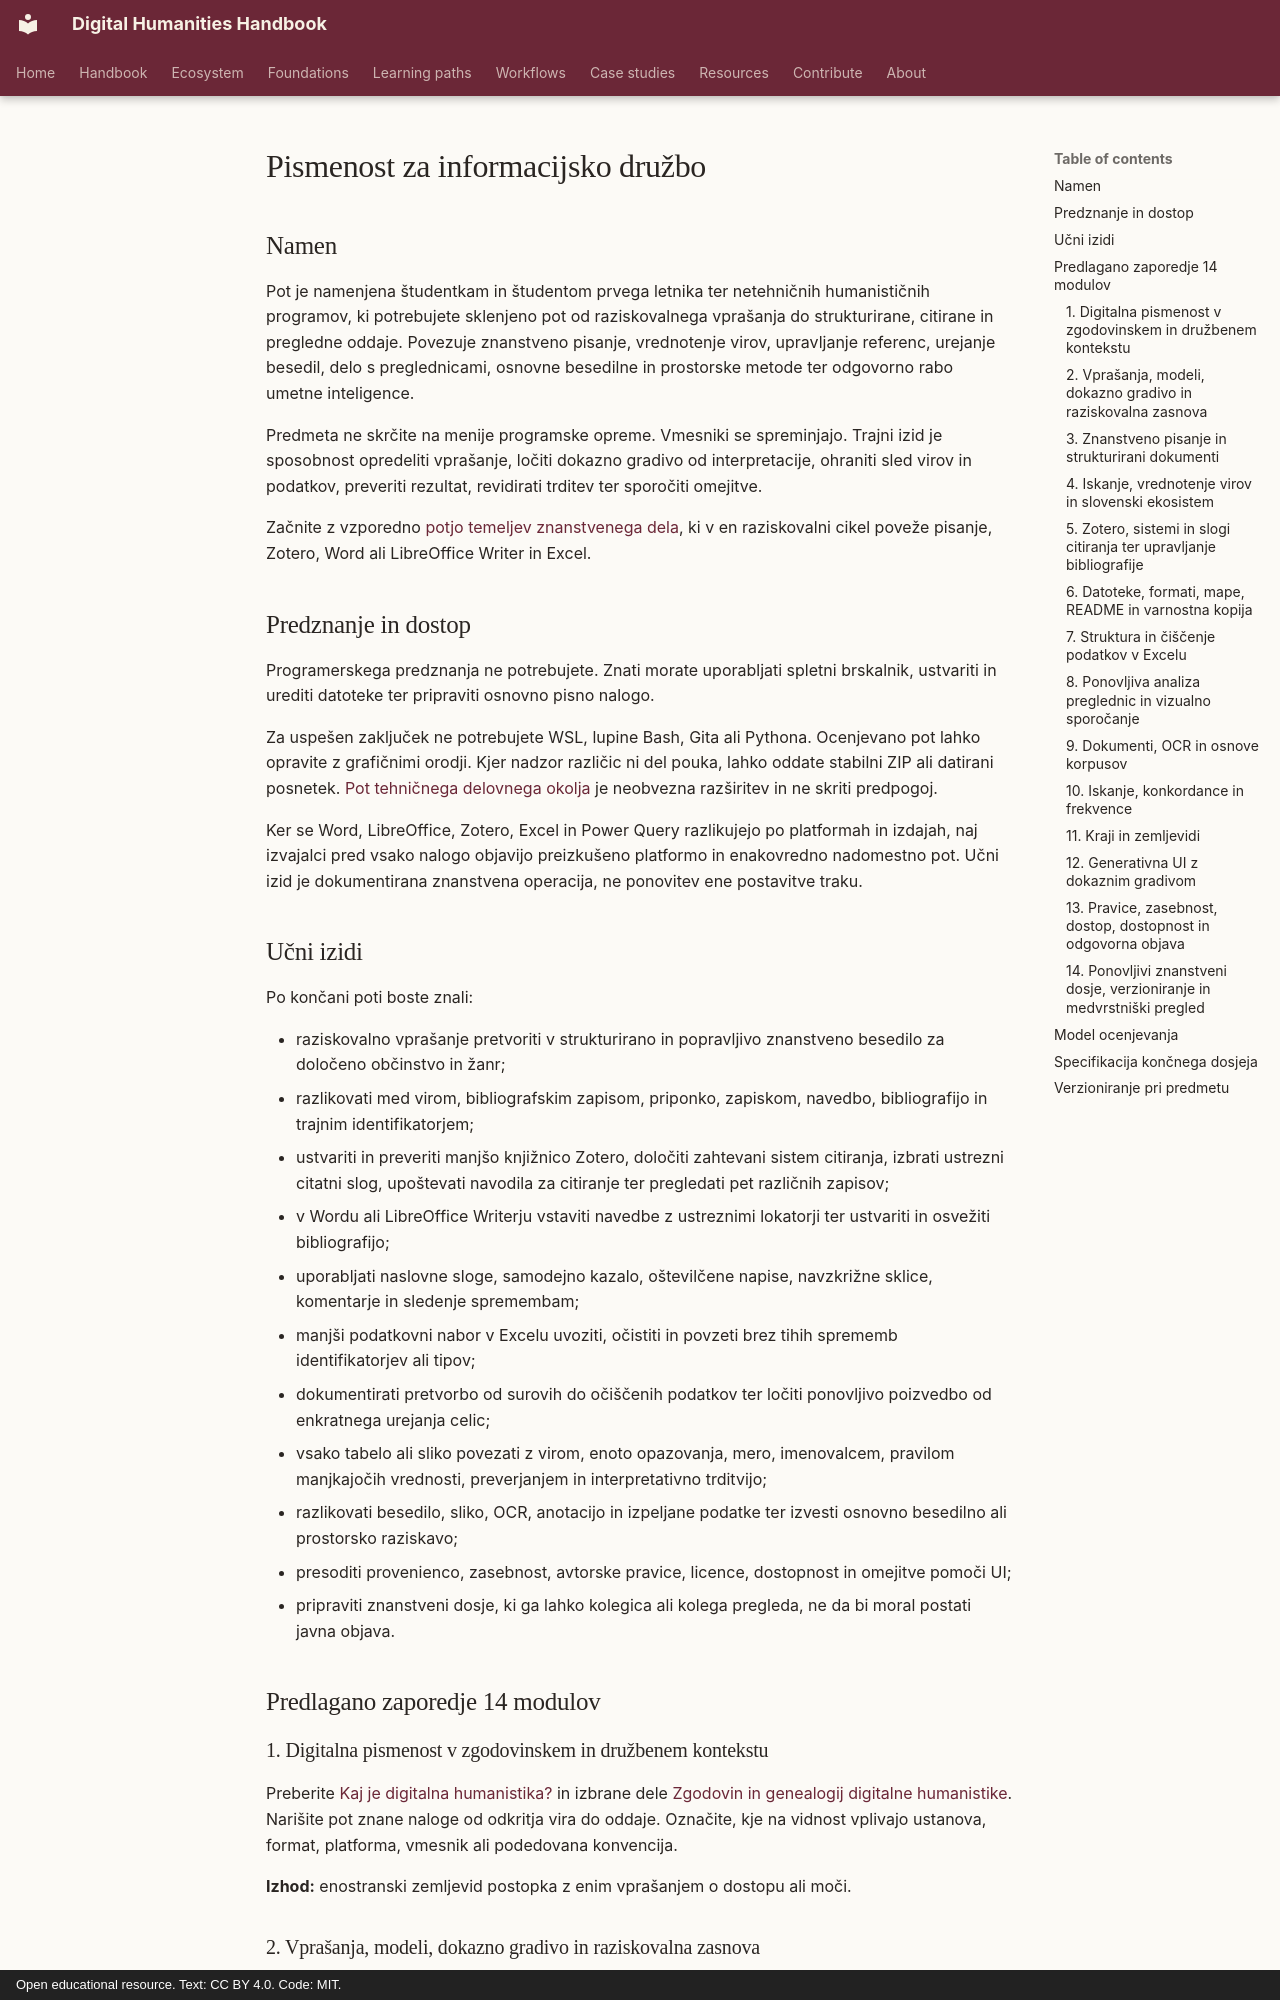

repository: damjan-popic/digital-humanities-handbook · page: sl/learning-paths/pismenost-za-informacijsko-druzbo/index.html · generator: mkdocs · copyright: Open educational resource. Text: CC BY 4.0. Code: MIT.

---
title: "Pismenost za informacijsko družbo"
description: "Učna pot z nizkim tehničnim pragom od vprašanj in virov do strukturiranega pisanja, preverjenih navedb, preglednih podatkov ter odgovorne oddaje."
tags: [predmet, informacijska-pismenost, znanstveno-pisanje, upravljanje-virov, podatkovna-pismenost, UI-pismenost]
status: draft
---

# Pismenost za informacijsko družbo

## Namen

Pot je namenjena študentkam in študentom prvega letnika ter netehničnih humanističnih programov, ki potrebujete sklenjeno pot od raziskovalnega vprašanja do strukturirane, citirane in pregledne oddaje. Povezuje znanstveno pisanje, vrednotenje virov, upravljanje referenc, urejanje besedil, delo s preglednicami, osnovne besedilne in prostorske metode ter odgovorno rabo umetne inteligence.

Predmeta ne skrčite na menije programske opreme. Vmesniki se spreminjajo. Trajni izid je sposobnost opredeliti vprašanje, ločiti dokazno gradivo od interpretacije, ohraniti sled virov in podatkov, preveriti rezultat, revidirati trditev ter sporočiti omejitve.

Začnite z vzporedno [potjo temeljev znanstvenega dela](../foundations/scholarly-work.md), ki v en raziskovalni cikel poveže pisanje, Zotero, Word ali LibreOffice Writer in Excel.

## Predznanje in dostop

Programerskega predznanja ne potrebujete. Znati morate uporabljati spletni brskalnik, ustvariti in urediti datoteke ter pripraviti osnovno pisno nalogo.

Za uspešen zaključek ne potrebujete WSL, lupine Bash, Gita ali Pythona. Ocenjevano pot lahko opravite z grafičnimi orodji. Kjer nadzor različic ni del pouka, lahko oddate stabilni ZIP ali datirani posnetek. [Pot tehničnega delovnega okolja](../foundations/technical-workspace.md) je neobvezna razširitev in ne skriti predpogoj.

Ker se Word, LibreOffice, Zotero, Excel in Power Query razlikujejo po platformah in izdajah, naj izvajalci pred vsako nalogo objavijo preizkušeno platformo in enakovredno nadomestno pot. Učni izid je dokumentirana znanstvena operacija, ne ponovitev ene postavitve traku.

## Učni izidi

Po končani poti boste znali:

- raziskovalno vprašanje pretvoriti v strukturirano in popravljivo znanstveno besedilo za določeno občinstvo in žanr;
- razlikovati med virom, bibliografskim zapisom, priponko, zapiskom, navedbo, bibliografijo in trajnim identifikatorjem;
- ustvariti in preveriti manjšo knjižnico Zotero, določiti zahtevani sistem citiranja, izbrati ustrezni citatni slog, upoštevati navodila za citiranje ter pregledati pet različnih zapisov;
- v Wordu ali LibreOffice Writerju vstaviti navedbe z ustreznimi lokatorji ter ustvariti in osvežiti bibliografijo;
- uporabljati naslovne sloge, samodejno kazalo, oštevilčene napise, navzkrižne sklice, komentarje in sledenje spremembam;
- manjši podatkovni nabor v Excelu uvoziti, očistiti in povzeti brez tihih sprememb identifikatorjev ali tipov;
- dokumentirati pretvorbo od surovih do očiščenih podatkov ter ločiti ponovljivo poizvedbo od enkratnega urejanja celic;
- vsako tabelo ali sliko povezati z virom, enoto opazovanja, mero, imenovalcem, pravilom manjkajočih vrednosti, preverjanjem in interpretativno trditvijo;
- razlikovati besedilo, sliko, OCR, anotacijo in izpeljane podatke ter izvesti osnovno besedilno ali prostorsko raziskavo;
- presoditi provenienco, zasebnost, avtorske pravice, licence, dostopnost in omejitve pomoči UI;
- pripraviti znanstveni dosje, ki ga lahko kolegica ali kolega pregleda, ne da bi moral postati javna objava.

## Predlagano zaporedje 14 modulov

### 1. Digitalna pismenost v zgodovinskem in družbenem kontekstu

Preberite [Kaj je digitalna humanistika?](../chapters/what-is-digital-humanities.md) in izbrane dele [Zgodovin in genealogij digitalne humanistike](../chapters/history-of-digital-humanities.md). Narišite pot znane naloge od odkritja vira do oddaje. Označite, kje na vidnost vplivajo ustanova, format, platforma, vmesnik ali podedovana konvencija.

**Izhod:** enostranski zemljevid postopka z enim vprašanjem o dostopu ali moči.
